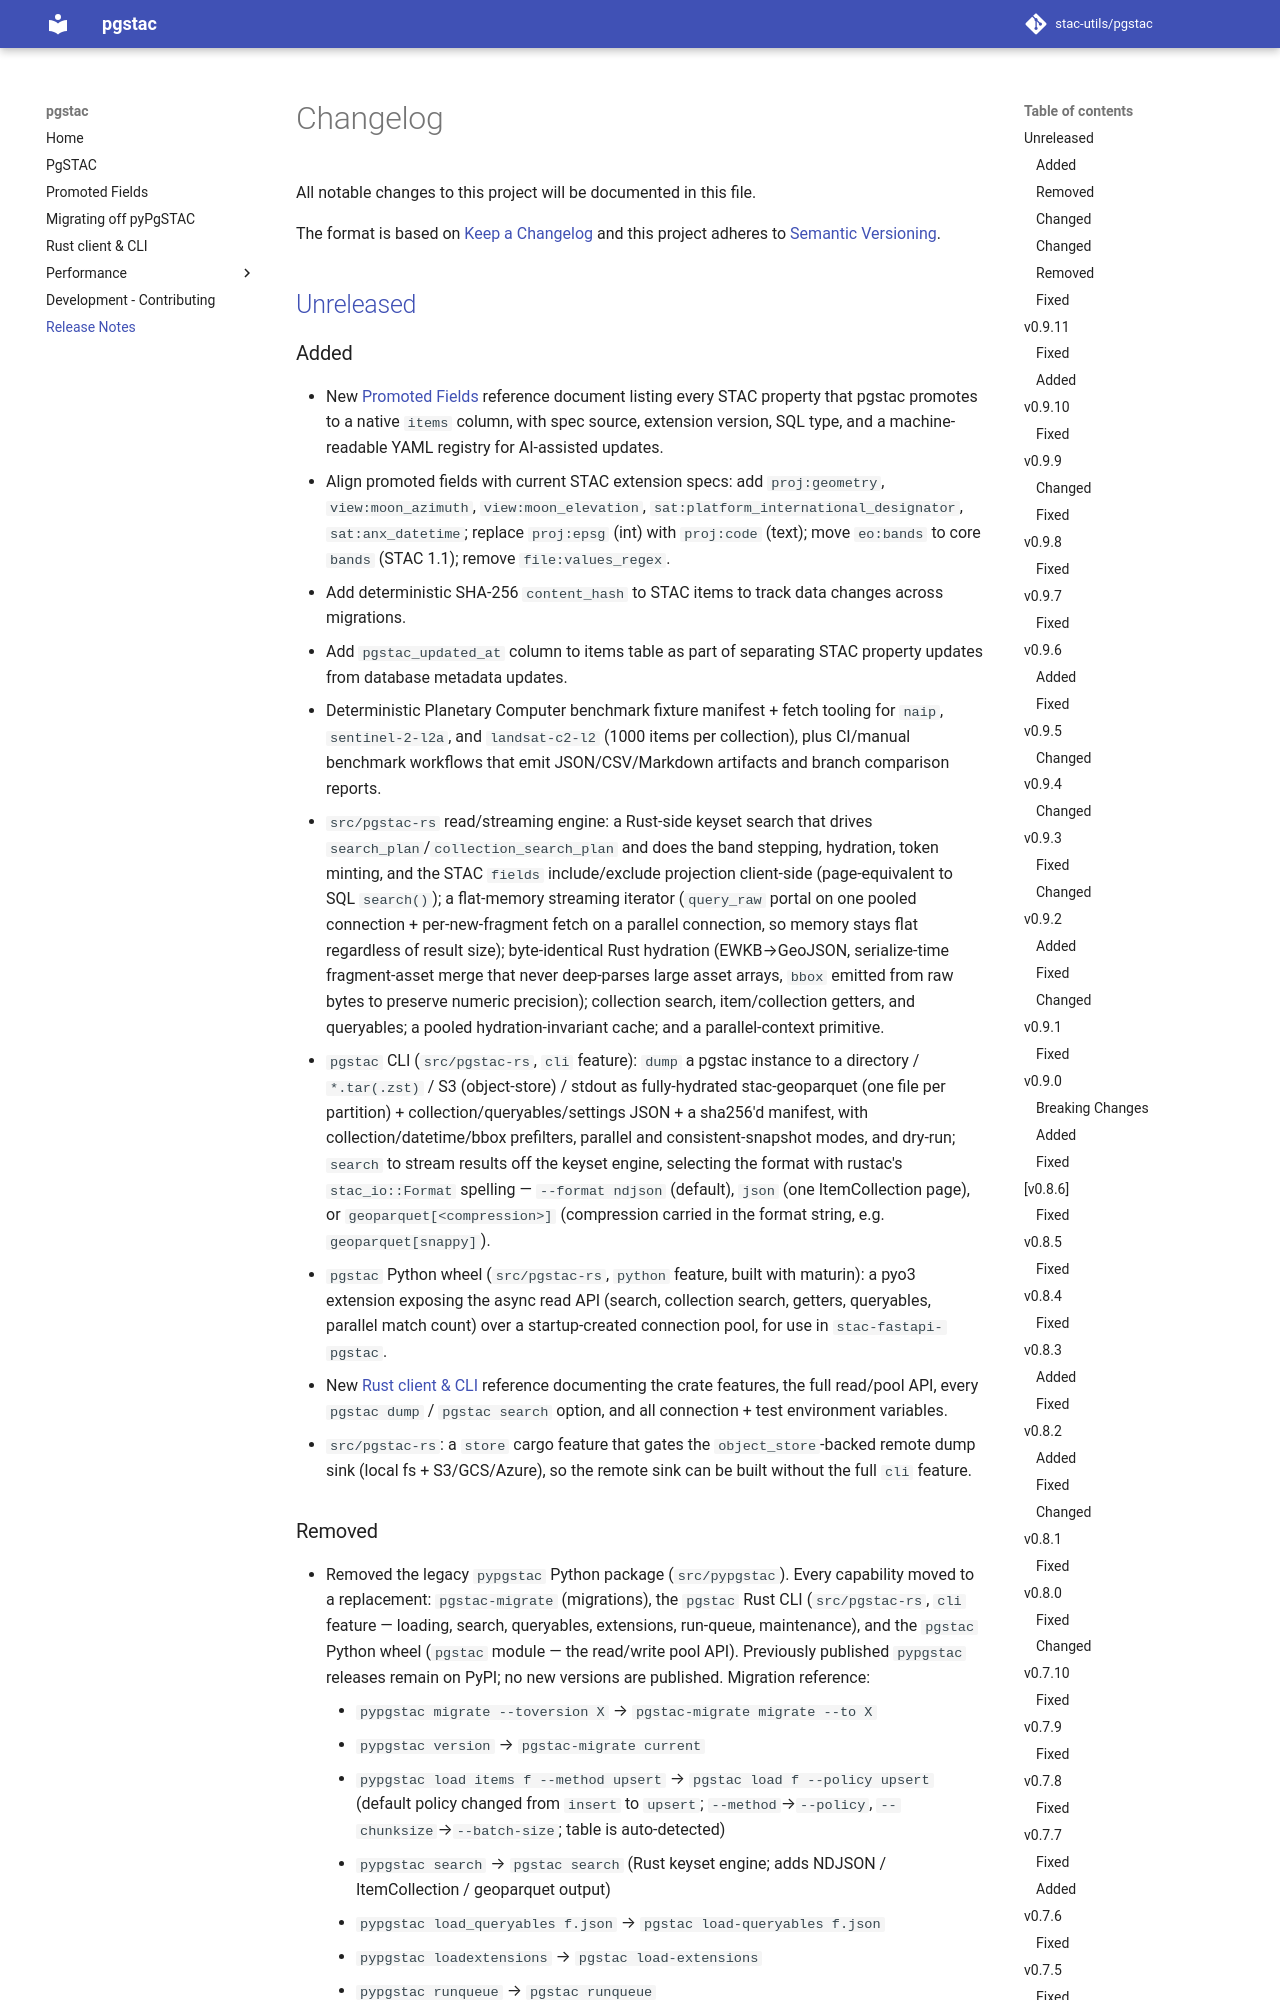

repository: stac-utils/pgstac · page: release-notes/index.html · generator: mkdocs

# Changelog

All notable changes to this project will be documented in this file.

The format is based on [Keep a Changelog](http://keepachangelog.com/)
and this project adheres to [Semantic Versioning](http://semver.org/).


## [Unreleased]

### Added

- New [Promoted Fields](https://stac-utils.github.io/pgstac/promoted-fields/) reference document listing every STAC property that pgstac promotes to a native `items` column, with spec source, extension version, SQL type, and a machine-readable YAML registry for AI-assisted updates.
- Align promoted fields with current STAC extension specs: add `proj:geometry`, `view:moon_azimuth`, `view:moon_elevation`, `sat:platform_international_designator`, `sat:anx_datetime`; replace `proj:epsg` (int) with `proj:code` (text); move `eo:bands` to core `bands` (STAC 1.1); remove `file:values_regex`.
- Add deterministic SHA-256 `content_hash` to STAC items to track data changes across migrations.
- Add `pgstac_updated_at` column to items table as part of separating STAC property updates from database metadata updates.
- Deterministic Planetary Computer benchmark fixture manifest + fetch tooling for `naip`, `sentinel-2-l2a`, and `landsat-c2-l2` (1000 items per collection), plus CI/manual benchmark workflows that emit JSON/CSV/Markdown artifacts and branch comparison reports.
- `src/pgstac-rs` read/streaming engine: a Rust-side keyset search that drives `search_plan`/`collection_search_plan` and does the band stepping, hydration, token minting, and the STAC `fields` include/exclude projection client-side (page-equivalent to SQL `search()`); a flat-memory streaming iterator (`query_raw` portal on one pooled connection + per-new-fragment fetch on a parallel connection, so memory stays flat regardless of result size); byte-identical Rust hydration (EWKB→GeoJSON, serialize-time fragment-asset merge that never deep-parses large asset arrays, `bbox` emitted from raw bytes to preserve numeric precision); collection search, item/collection getters, and queryables; a pooled hydration-invariant cache; and a parallel-context primitive.
- `pgstac` CLI (`src/pgstac-rs`, `cli` feature): `dump` a pgstac instance to a directory / `*.tar(.zst)` / S3 (object-store) / stdout as fully-hydrated stac-geoparquet (one file per partition) + collection/queryables/settings JSON + a sha256'd manifest, with collection/datetime/bbox prefilters, parallel and consistent-snapshot modes, and dry-run; `search` to stream results off the keyset engine, selecting the format with rustac's `stac_io::Format` spelling — `--format ndjson` (default), `json` (one ItemCollection page), or `geoparquet[<compression>]` (compression carried in the format string, e.g. `geoparquet[snappy]`).
- `pgstac` Python wheel (`src/pgstac-rs`, `python` feature, built with maturin): a pyo3 extension exposing the async read API (search, collection search, getters, queryables, parallel match count) over a startup-created connection pool, for use in `stac-fastapi-pgstac`.
- New [Rust client & CLI](https://stac-utils.github.io/pgstac/pgstac-rs/) reference documenting the crate features, the full read/pool API, every `pgstac dump` / `pgstac search` option, and all connection + test environment variables.
- `src/pgstac-rs`: a `store` cargo feature that gates the `object_store`-backed remote dump sink (local fs + S3/GCS/Azure), so the remote sink can be built without the full `cli` feature.
